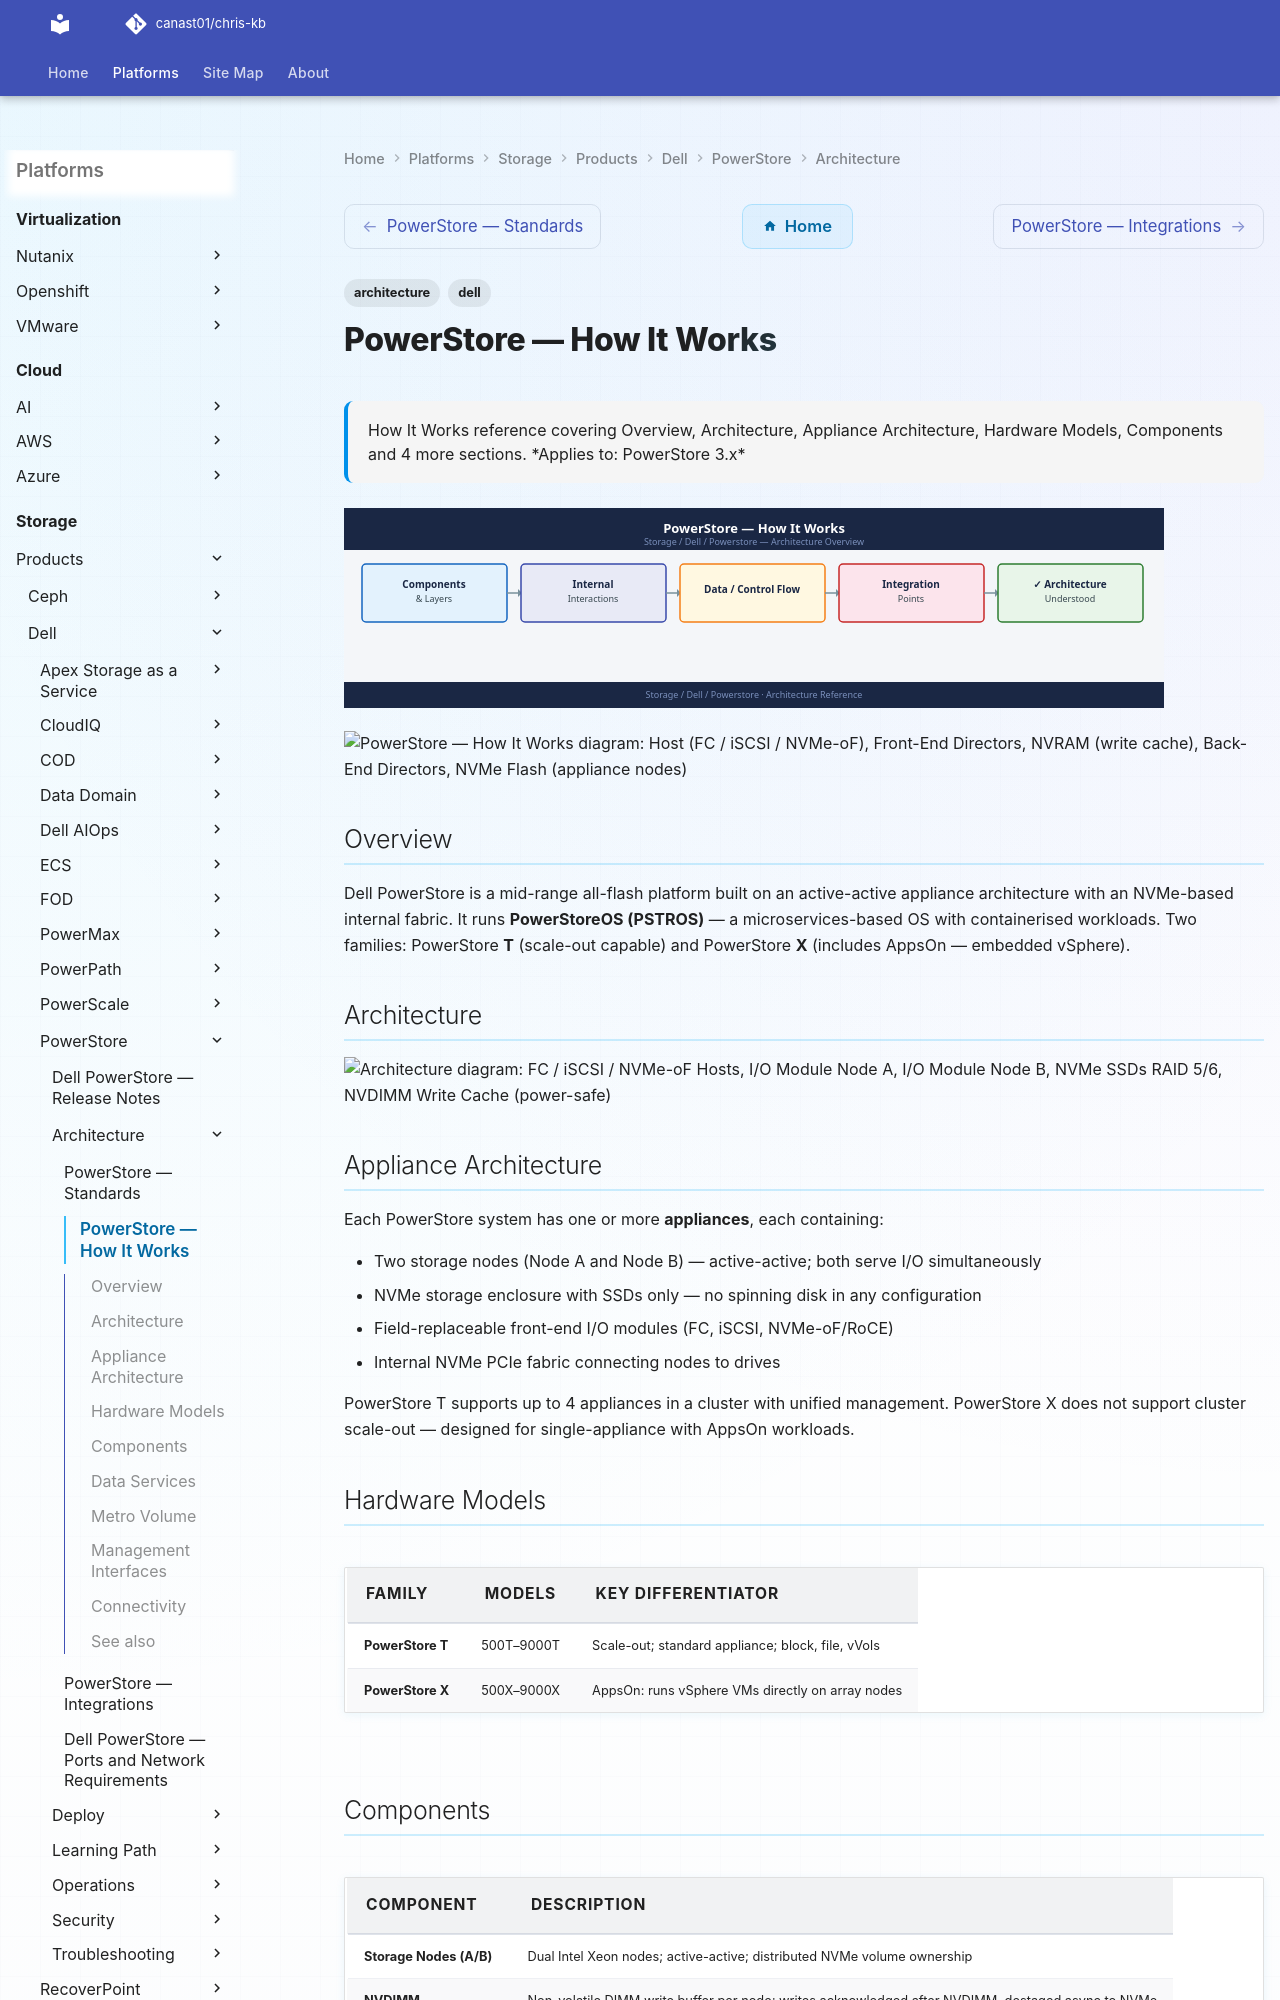

repository: canast01/chris-kb · page: storage/products/dell/powerstore/architecture/how-it-works/index.html · generator: mkdocs

---
tags:
  - architecture
  - dell
description: "How It Works reference covering Overview, Architecture, Appliance Architecture, Hardware Models, Components and 4 more sections."
---
# PowerStore — How It Works

<div class="kb-summary">
How It Works reference covering Overview, Architecture, Appliance Architecture, Hardware Models, Components and 4 more sections.

*Applies to: PowerStore 3.x*
</div>
![PowerStore — How It Works](../../../../../assets/storage-dell-powerstore-architecture-how-it-works.svg)

```plantuml
@startuml
skinparam sequenceArrowThickness 1.5
skinparam roundcorner 5

participant "Host\n(FC / iSCSI / NVMe-oF)" as HOST
participant "Front-End\nDirectors" as FE
participant "NVRAM\n(write cache)" as NV
participant "Back-End\nDirectors" as BE
participant "NVMe Flash\n(appliance nodes)" as FLASH
participant "PowerStore Manager\n(Kubernetes-based)" as MGR

HOST -> FE: Write I/O
FE -> NV: Stage write (mirrored NVRAM)
NV --> FE: Ack to host
FE -> BE: Destage to flash
BE -> FLASH: NVMe write
FLASH --> BE: Confirmed
MGR -> FLASH: Automated tiering + compression
MGR --> FE: Telemetry + alert
@enduml
```

## Overview

Dell PowerStore is a mid-range all-flash platform built on an active-active appliance architecture with an NVMe-based internal fabric. It runs **PowerStoreOS (PSTROS)** — a microservices-based OS with containerised workloads. Two families: PowerStore **T** (scale-out capable) and PowerStore **X** (includes AppsOn — embedded vSphere).

## Architecture

```d2
direction: right

HA: "FC / iSCSI / NVMe-oF Hosts" {shape: rectangle}
IOM_A: "I/O Module\nNode A" {shape: rectangle}
IOM_B: "I/O Module\nNode B" {shape: rectangle}
NVMe: "NVMe SSDs\nRAID 5/6" {shape: rectangle}
NVDIMM: "NVDIMM\nWrite Cache\n(power-safe" {shape: rectangle}
MGR: "PowerStore Manager\n(HTTPS" {shape: rectangle}

HA -> IOM_A
HA -> IOM_B
IOM_A -> IOM_B
IOM_B -> NVMe
IOM_B -> NVDIMM
MGR -> IOM_A
```
